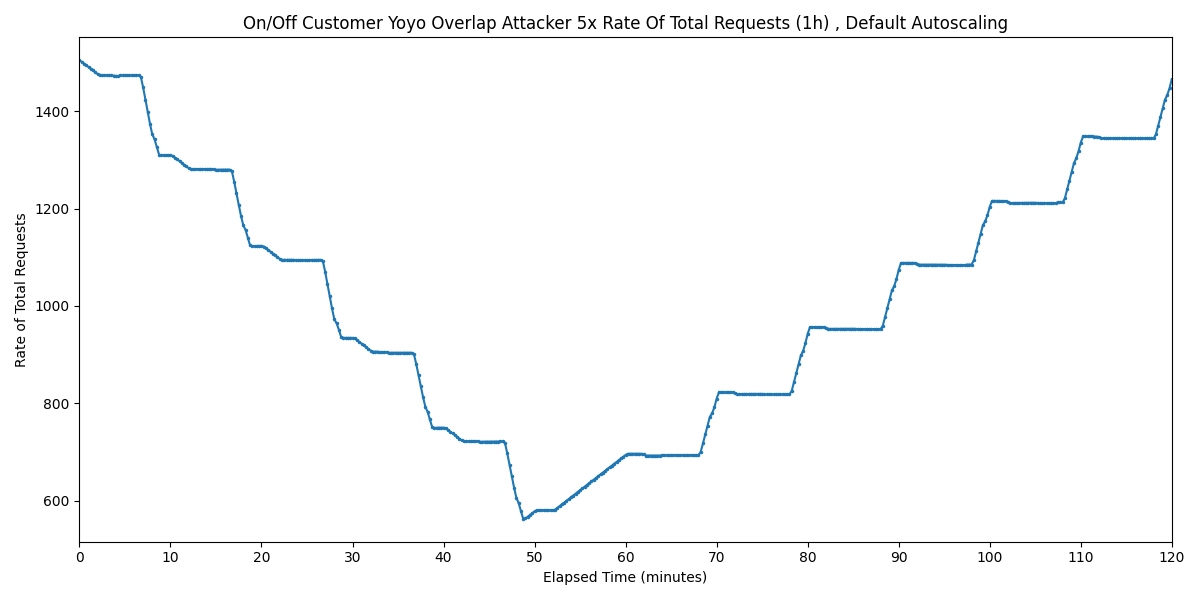

The file beside this chart, header and first rows:
Timestamp, Rate of Total Requests
2025-03-27 05:10:31.078, 1504
2025-03-27 05:10:46.078, 1501
2025-03-27 05:11:01.078, 1498
2025-03-27 05:11:16.078, 1494
2025-03-27 05:11:31.078, 1491
2025-03-27 05:11:46.078, 1487
2025-03-27 05:12:01.078, 1483
2025-03-27 05:12:16.078, 1480
2025-03-27 05:12:31.078, 1476
2025-03-27 05:12:46.078, 1474
2025-03-27 05:13:01.078, 1474
2025-03-27 05:13:16.078, 1474
2025-03-27 05:13:31.078, 1473
2025-03-27 05:13:46.078, 1474
2025-03-27 05:14:01.078, 1473
2025-03-27 05:14:16.078, 1473
2025-03-27 05:14:31.078, 1472
2025-03-27 05:14:46.078, 1472
2025-03-27 05:15:01.078, 1473
2025-03-27 05:15:16.078, 1474
2025-03-27 05:15:31.078, 1474
2025-03-27 05:15:46.078, 1474
2025-03-27 05:16:01.078, 1474
2025-03-27 05:16:16.078, 1474
2025-03-27 05:16:31.078, 1474
2025-03-27 05:16:46.078, 1474
2025-03-27 05:17:01.078, 1474
2025-03-27 05:17:16.078, 1470
2025-03-27 05:17:31.078, 1449
2025-03-27 05:17:46.078, 1424
2025-03-27 05:18:01.078, 1399
2025-03-27 05:18:16.078, 1374
2025-03-27 05:18:31.078, 1353
2025-03-27 05:18:46.078, 1342
2025-03-27 05:19:01.078, 1327
2025-03-27 05:19:16.078, 1311
2025-03-27 05:19:31.078, 1309
2025-03-27 05:19:46.078, 1310
2025-03-27 05:20:01.078, 1310
2025-03-27 05:20:16.078, 1310
2025-03-27 05:20:31.078, 1310
2025-03-27 05:20:46.078, 1308
2025-03-27 05:21:01.078, 1305
2025-03-27 05:21:16.078, 1301
2025-03-27 05:21:31.078, 1297
2025-03-27 05:21:46.078, 1294
2025-03-27 05:22:01.078, 1290
2025-03-27 05:22:16.078, 1286
2025-03-27 05:22:31.078, 1283
2025-03-27 05:22:46.078, 1281
2025-03-27 05:23:01.078, 1281
2025-03-27 05:23:16.078, 1281
2025-03-27 05:23:31.078, 1281
2025-03-27 05:23:46.078, 1281
2025-03-27 05:24:01.078, 1281
2025-03-27 05:24:16.078, 1281
2025-03-27 05:24:31.078, 1281
2025-03-27 05:24:46.078, 1281
2025-03-27 05:25:01.078, 1281
2025-03-27 05:25:16.078, 1280
... 421 more rows
